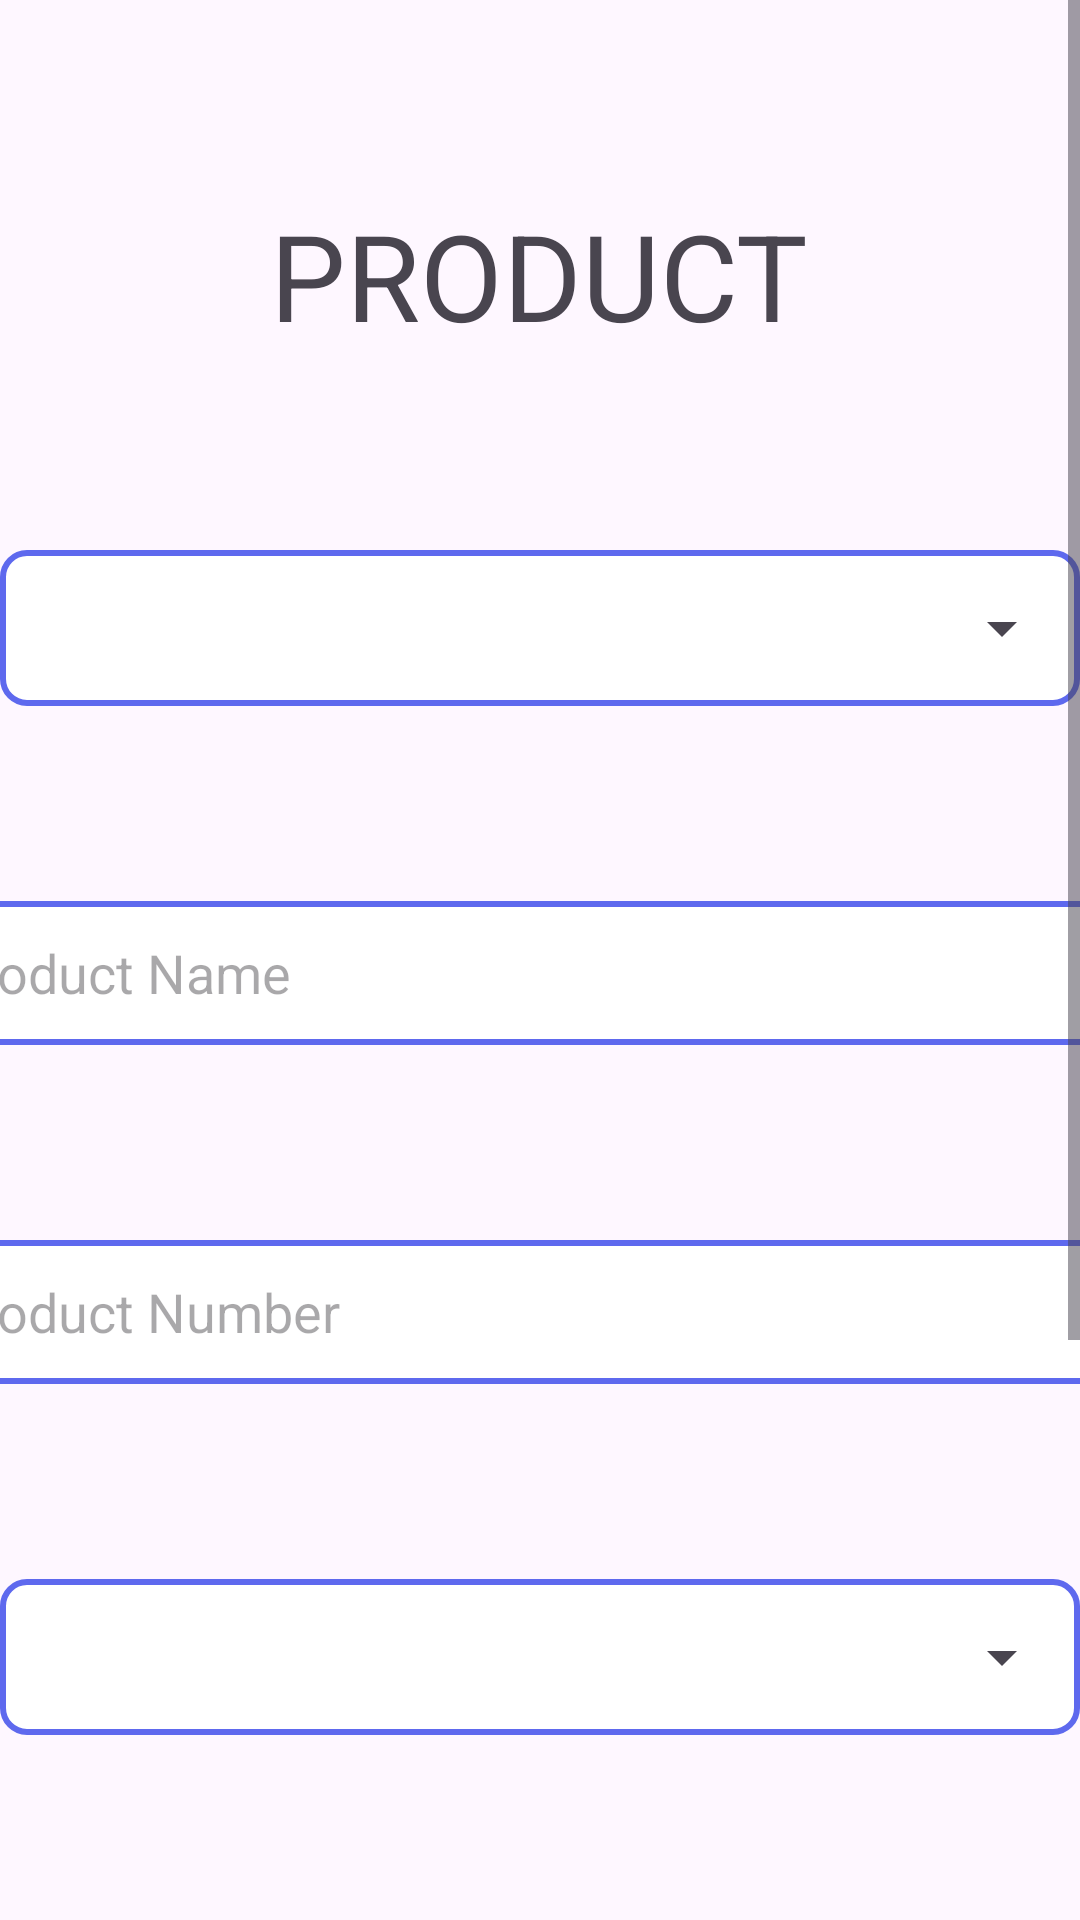

The Android layout XML behind this screen, and the referenced resources:
<!-- AndroidManifest.xml: application theme Theme.DeltaAProject -->
<!-- res/layout/fragment_settings_product_add.xml -->
<?xml version="1.0" encoding="utf-8"?>
<androidx.constraintlayout.widget.ConstraintLayout xmlns:android="http://schemas.android.com/apk/res/android"
    xmlns:tools="http://schemas.android.com/tools"
    android:layout_width="match_parent"
    android:layout_height="match_parent"
    tools:context=".settings.SettingsProductAddFragment">

    <ScrollView
        android:layout_width="match_parent"
        android:layout_height="match_parent"
        android:orientation="vertical">

        <LinearLayout
            android:layout_width="match_parent"
            android:layout_height="wrap_content"
            android:orientation="vertical">

            <TextView
                android:layout_width="wrap_content"
                android:layout_height="wrap_content"
                android:layout_gravity="center"
                android:layout_marginTop="65dp"
                android:text="PRODUCT"
                android:textSize="40sp" />

            <RelativeLayout
                android:layout_width="wrap_content"
                android:layout_height="wrap_content"
                android:layout_gravity="center"
                android:layout_marginTop="65dp"
                android:background="@drawable/borders">

                <Spinner
                    android:id="@+id/productDepartmentSpinner"
                    style="@style/Widget.AppCompat.DropDownItem.Spinner"
                    android:layout_width="400dp"
                    android:layout_height="48dp" />
            </RelativeLayout>

            <EditText
                android:id="@+id/productName"
                android:layout_width="400dp"
                android:layout_height="48dp"
                android:layout_gravity="center"
                android:layout_marginTop="65dp"
                android:autofillHints=""
                android:background="@drawable/borders"
                android:hint="Product Name"
                android:inputType="text" />

            <EditText
                android:id="@+id/productNumber"
                android:layout_width="400dp"
                android:layout_height="48dp"
                android:layout_gravity="center"
                android:layout_marginTop="65dp"
                android:autofillHints=""
                android:background="@drawable/borders"
                android:hint="Product Number"
                android:inputType="number" />

            <RelativeLayout
                android:layout_width="wrap_content"
                android:layout_height="wrap_content"
                android:layout_gravity="center"
                android:layout_marginTop="65dp"
                android:background="@drawable/borders">

                <Spinner
                    android:id="@+id/productTaxSpinner"
                    style="@style/Widget.AppCompat.DropDownItem.Spinner"
                    android:layout_width="400dp"
                    android:layout_height="48dp" />
            </RelativeLayout>

            <EditText
                android:id="@+id/grossPrice"
                android:layout_width="400dp"
                android:layout_height="48dp"
                android:layout_gravity="center"
                android:layout_marginTop="65dp"
                android:autofillHints=""
                android:background="@drawable/borders"
                android:hint="Price (Gross)"
                android:inputType="numberDecimal" />

            <EditText
                android:id="@+id/productStock"
                android:layout_width="400dp"
                android:layout_height="48dp"
                android:layout_gravity="center"
                android:layout_marginTop="65dp"
                android:autofillHints=""
                android:background="@drawable/borders"
                android:hint="Stock"
                android:inputType="number" />

            <Button
                android:id="@+id/productSave"
                android:layout_width="400dp"
                android:layout_height="48dp"
                android:layout_gravity="center"
                android:layout_marginTop="65dp"
                android:text="Save"
                android:textSize="24sp" />

        </LinearLayout>

    </ScrollView>

</androidx.constraintlayout.widget.ConstraintLayout>
<!-- resources referenced by this layout -->
<resources>
  <!-- drawable borders (drawable) -->
  <shape xmlns:android="http://schemas.android.com/apk/res/android">
      <stroke android:width="2dp" android:color="@color/lightPurple" />
      <solid android:color="@color/white" />
      <corners android:radius="8dp" />
      <padding android:left="2dp" android:top="2dp" android:right="2dp" android:bottom="2dp" />
  </shape>
  <style name="Theme.DeltaAProject" parent="Base.Theme.DeltaAProject" />
  <color name="lightPurple">#5E69EE</color>
  <color name="white">#FFFFFFFF</color>
  <style name="Base.Theme.DeltaAProject" parent="Theme.Material3.DayNight.NoActionBar">
          
          
      </style>
</resources>
